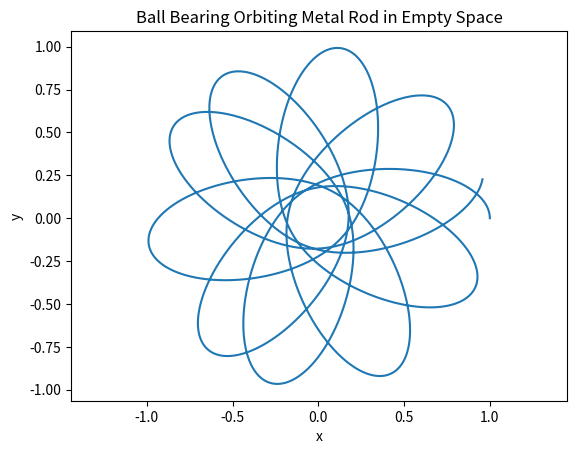

This figure's Python source:
import numpy as np
import matplotlib.pyplot as plt


#---Constants---#
G=1
M=10
L=2

a=0
b=10
N=10000
h= (b-a)/N

def OrbitFunc(r,t):
    x = r[0]
    alpha = r[1]
    y = r[2]
    beta = r[3]

    r = np.sqrt(x**2 + y**2)

    fx = alpha
    falpha = -(G*M)*((x)/(r**2 * np.sqrt(r**2 + (L**2)/(4))))
    fy = beta
    fbeta = -(G*M)*((y)/(r**2 * np.sqrt(r**2 + (L**2)/(4))))
    return np.array([fx,falpha,fy,fbeta],float)

def rk4(init,f):
    tpoints = np.arange(a,b,h)
    xpoints = []
    alphapoints = []
    ypoints = []
    betapoints = []
    rVec = np.array(init, dtype=float)

    for t in tpoints:
        xpoints.append(rVec[0])
        alphapoints.append(rVec[1])
        ypoints.append(rVec[2])
        betapoints.append(rVec[3])
        k1=h*f(rVec,t)
        k2= h*f(rVec+0.5*k1,t+0.5*h)
        k3 = h*f(rVec+0.5*k2,t+0.5*h)
        k4 = h*f(rVec+k3,t+h)
        rVec += (k1+2*k2+2*k3+k4)/6 

    return tpoints,xpoints,alphapoints, ypoints, betapoints

orbit = rk4([1, 0, 0, 1], OrbitFunc)
plt.plot(orbit[1],orbit[3])
plt.xlabel("x")
plt.title("Ball Bearing Orbiting Metal Rod in Empty Space")
plt.ylabel("y")
plt.axis("equal")
plt.show()
